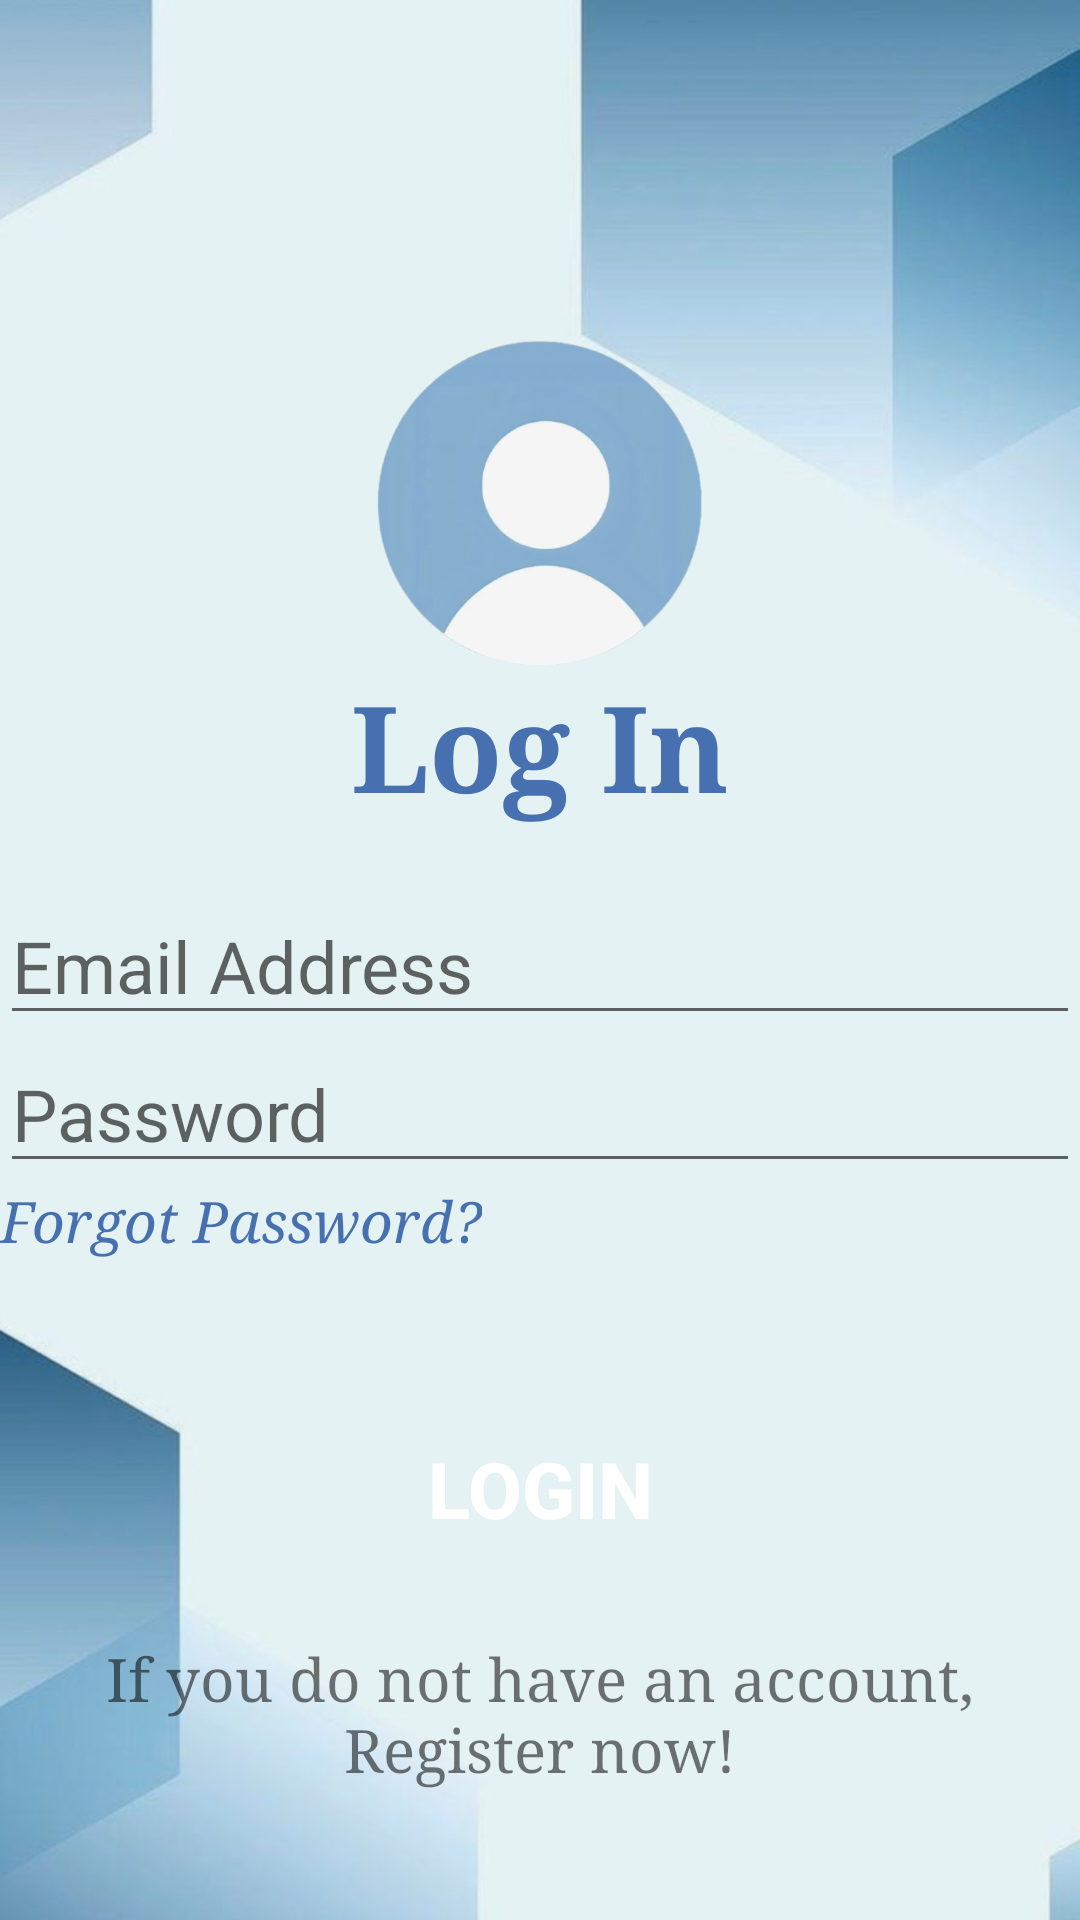

Layout XML and referenced resources for this Android screen:
<!-- AndroidManifest.xml: application theme Theme.Activetechproject -->
<!-- res/layout/activity_main.xml -->
<?xml version="1.0" encoding="utf-8"?>
<LinearLayout xmlns:android="http://schemas.android.com/apk/res/android"
    xmlns:app="http://schemas.android.com/apk/res-auto"
    xmlns:tools="http://schemas.android.com/tools"
    android:layout_width="match_parent"
    android:orientation="vertical"
    android:background="@drawable/background"
    android:gravity="center"
    android:layout_height="match_parent">

    <ImageView
        android:id="@+id/profileImageView"
        android:layout_width="167dp"
        android:layout_height="108dp"
        android:src="@drawable/img_3"
        android:layout_marginTop="70dp"/>

    <TextView
        android:id="@+id/banner"
        android:layout_width="match_parent"
        android:layout_height="wrap_content"
        android:text="@string/text3"
        android:textSize="40sp"
        android:textColor="#4670AF"
        android:gravity="center"
        android:textStyle="bold"
        android:fontFamily="serif"
        />
    <EditText
        android:id="@+id/email_Login"
        android:layout_width="match_parent"
        android:layout_height="wrap_content"
        android:layout_marginTop="20dp"
        android:hint="@string/edit5"
        android:inputType="textEmailAddress"
        android:textSize="24sp"
        />
    <EditText
        android:id="@+id/password_Login"
        android:layout_width="match_parent"
        android:layout_height="wrap_content"
        android:hint="@string/edit6"
        android:inputType="textPassword"
        android:textSize="24sp" />

    <TextView
        android:id="@+id/ForgetPass"
        android:layout_width="wrap_content"
        android:layout_height="wrap_content"
        android:layout_gravity="left"
        android:fontFamily="serif"
        android:minHeight="48dp"
        android:onClick="onForgotPasswordClick"
        android:text="@string/edit7"
        android:textColor="#4670AF"
        android:textSize="19sp"
        android:textStyle="italic" />
    <Button
        android:id="@+id/LogInBtn"
        android:layout_width="160dp"
        android:layout_height="60dp"
        android:layout_marginTop="24dp"
        android:background="@drawable/button"
        android:text="@string/text4"
        android:textColor="#FFFFFF"
        android:textSize="26dp"
        android:layout_gravity="center"
        android:textStyle="bold"
        app:cornerRadius="20dp"
        android:onClick="loginMethod"
        />

    <TextView
        android:id="@+id/NewRegister"
        android:layout_width="wrap_content"
        android:layout_height="wrap_content"
        android:layout_gravity="center"
        android:layout_marginTop="20dp"
        android:fontFamily="serif"
        android:minHeight="48dp"
        android:onClick="registerPage"
        android:text="@string/text5"
        android:textSize="20sp"
        android:textStyle="normal"
        android:gravity="center"
        />
</LinearLayout>
<!-- resources referenced by this layout -->
<resources>
  <!-- drawable background: jpg bitmap (drawable, 24733 bytes) -->
  <!-- drawable img_3: png bitmap (drawable, 97629 bytes) -->
  <string name="edit5"> Email Address</string>
  <string name="edit6"> Password</string>
  <string name="edit7"> Forgot Password?</string>
  <string name="text3"> Log In</string>
  <string name="text4"> Login</string>
  <string name="text5"> If you do not have an account, Register now!</string>
  <style name="Theme.Activetechproject" parent="Base.Theme.Activetechproject" />
  <style name="Base.Theme.Activetechproject" parent="Theme.AppCompat.Light.NoActionBar">
          
          
      </style>
</resources>
